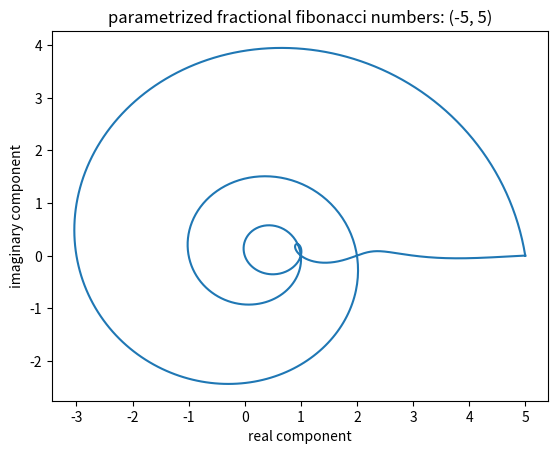

The script that saved this image:
# do something with 
import numpy as np
import matplotlib.pyplot as plt
import time



gold = (1+np.sqrt(5))/2

binet = lambda n: (gold**n - (1-gold)**n)/np.sqrt(5)

lower = -5
upper = 5

domain = np.linspace(lower, upper, 1000)



# for i in domain:
# 	print(f'{i}: {binet(complex(i,0))}')

pants_on_fire = np.array([binet(complex(n,0)) for n in domain])

plt.plot(pants_on_fire.real, pants_on_fire.imag)
plt.title(f"parametrized fractional fibonacci numbers: ({lower}, {upper})")
plt.xlabel("real component")
plt.ylabel("imaginary component")
plt.show()